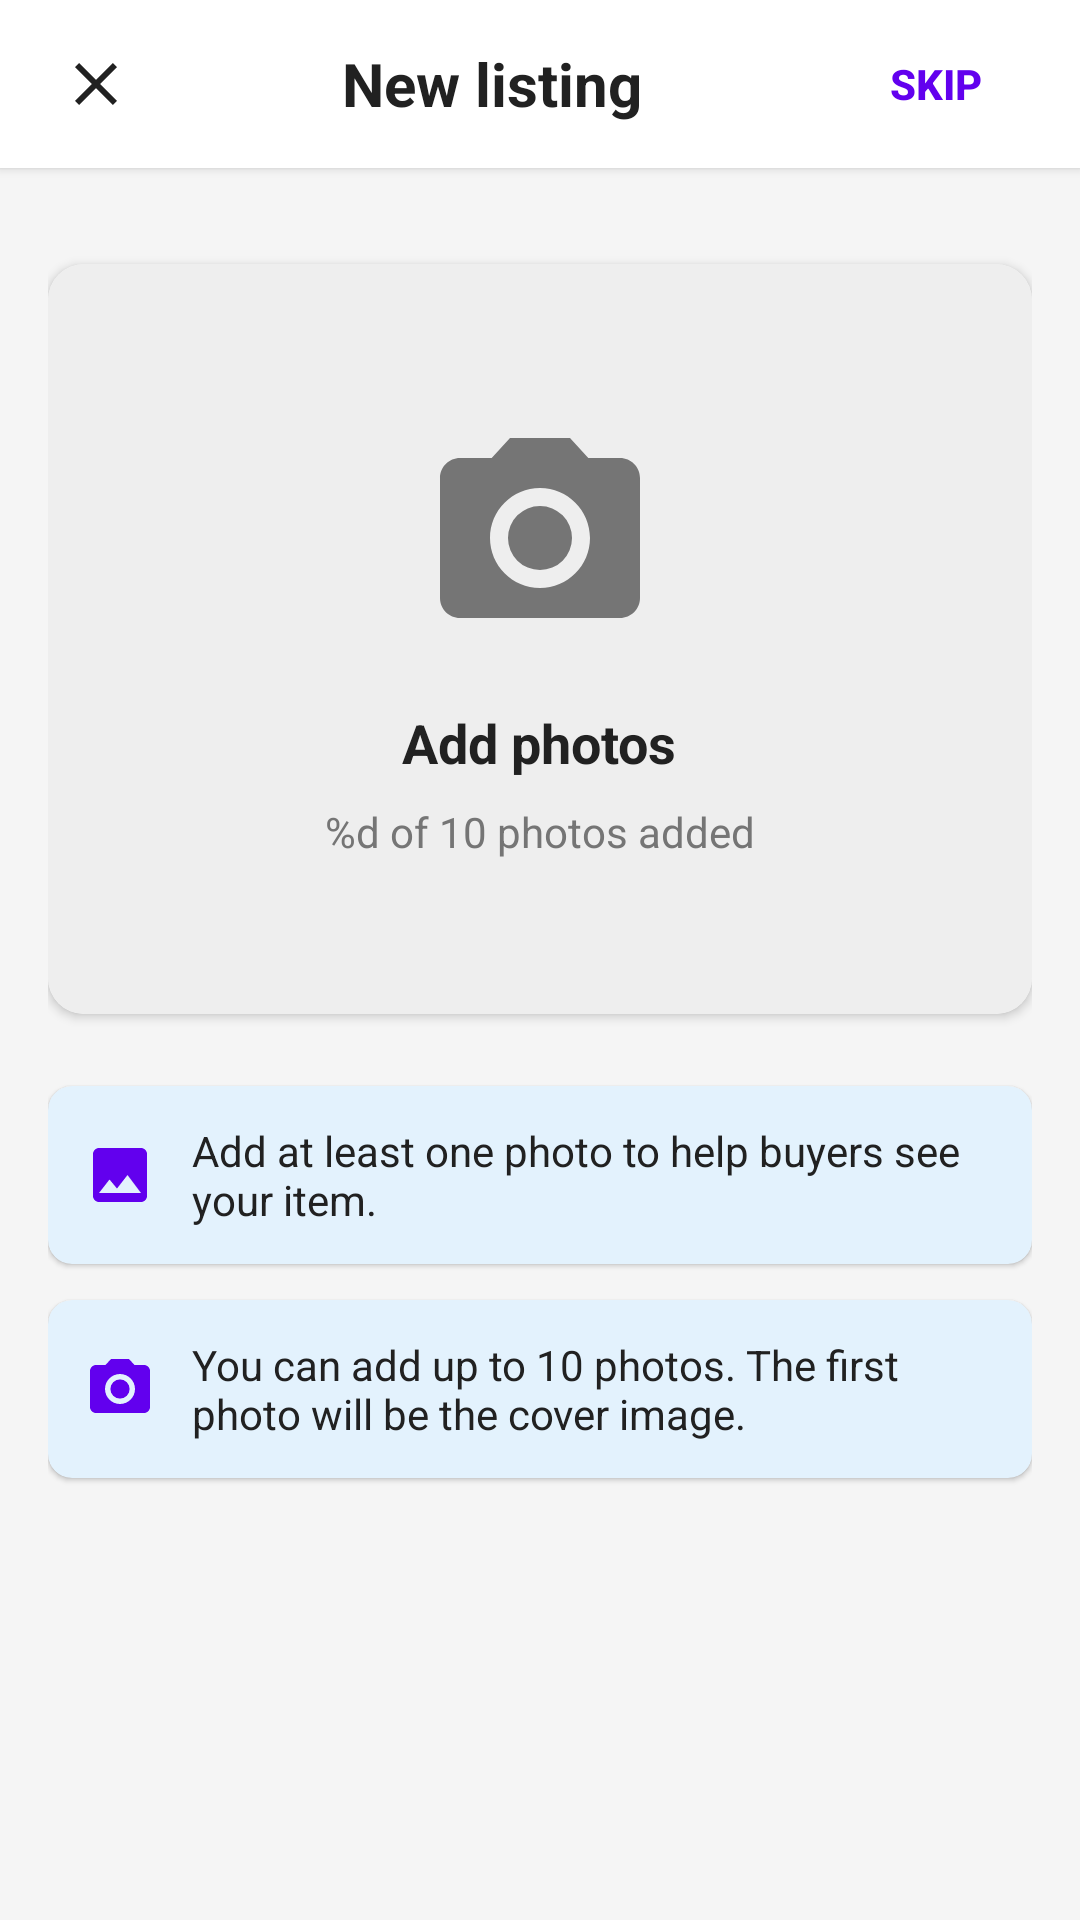

Layout XML and referenced resources for this Android screen:
<!-- AndroidManifest.xml: application theme Theme.Step4_new_claude -->
<!-- res/layout/activity_new_listing_step1.xml -->
<?xml version="1.0" encoding="utf-8"?>
<LinearLayout
    xmlns:android="http://schemas.android.com/apk/res/android"
    xmlns:app="http://schemas.android.com/apk/res-auto"
    android:layout_width="match_parent"
    android:layout_height="match_parent"
    android:orientation="vertical"
    android:background="@color/background">

    
    <LinearLayout
        android:layout_width="match_parent"
        android:layout_height="wrap_content"
        android:orientation="horizontal"
        android:background="@color/white"
        android:elevation="2dp"
        android:gravity="center_vertical"
        android:paddingStart="8dp"
        android:paddingEnd="8dp"
        android:minHeight="56dp"
        android:fitsSystemWindows="true">

        <ImageButton
            android:id="@+id/btnClose"
            android:layout_width="48dp"
            android:layout_height="48dp"
            android:src="@drawable/ic_close"
            android:background="?android:attr/selectableItemBackgroundBorderless"
            android:contentDescription="@string/close"
            app:tint="@color/text_primary" />

        <TextView
            android:layout_width="0dp"
            android:layout_height="wrap_content"
            android:layout_weight="1"
            android:text="@string/new_listing"
            android:textSize="20sp"
            android:textColor="@color/text_primary"
            android:textStyle="bold"
            android:gravity="center" />

        <Button
            android:id="@+id/btnNextSkip"
            style="?android:attr/borderlessButtonStyle"
            android:layout_width="wrap_content"
            android:layout_height="wrap_content"
            android:text="@string/skip"
            android:textColor="@color/primary"
            android:textStyle="bold"
            android:minWidth="80dp" />

    </LinearLayout>

    
    <ScrollView
        android:layout_width="match_parent"
        android:layout_height="match_parent"
        android:fillViewport="true">

        <LinearLayout
            android:layout_width="match_parent"
            android:layout_height="wrap_content"
            android:orientation="vertical"
            android:padding="16dp">

            
            <androidx.cardview.widget.CardView
                android:id="@+id/addPhotosCard"
                android:layout_width="match_parent"
                android:layout_height="250dp"
                android:layout_marginTop="16dp"
                app:cardCornerRadius="12dp"
                app:cardElevation="2dp"
                android:clickable="true"
                android:focusable="true"
                android:foreground="?android:attr/selectableItemBackground">

                <LinearLayout
                    android:layout_width="match_parent"
                    android:layout_height="match_parent"
                    android:orientation="vertical"
                    android:gravity="center"
                    android:background="@color/divider">

                    <ImageView
                        android:layout_width="80dp"
                        android:layout_height="80dp"
                        android:src="@drawable/ic_camera"
                        android:contentDescription="@string/add_photos" />

                    <TextView
                        android:layout_width="wrap_content"
                        android:layout_height="wrap_content"
                        android:text="@string/add_photos"
                        android:textSize="18sp"
                        android:textColor="@color/text_primary"
                        android:textStyle="bold"
                        android:layout_marginTop="16dp" />

                    <TextView
                        android:id="@+id/photoCount"
                        android:layout_width="wrap_content"
                        android:layout_height="wrap_content"
                        android:text="@string/photos_added"
                        android:textSize="14sp"
                        android:textColor="@color/text_secondary"
                        android:layout_marginTop="8dp" />

                </LinearLayout>

            </androidx.cardview.widget.CardView>

            
            <androidx.recyclerview.widget.RecyclerView
                android:id="@+id/photosRecyclerView"
                android:layout_width="match_parent"
                android:layout_height="wrap_content"
                android:layout_marginTop="16dp"
                android:visibility="gone" />

            
            <androidx.cardview.widget.CardView
                android:layout_width="match_parent"
                android:layout_height="wrap_content"
                android:layout_marginTop="24dp"
                app:cardCornerRadius="8dp"
                app:cardElevation="1dp"
                app:cardBackgroundColor="#E3F2FD">

                <LinearLayout
                    android:layout_width="match_parent"
                    android:layout_height="wrap_content"
                    android:orientation="horizontal"
                    android:padding="12dp"
                    android:gravity="center_vertical">

                    <ImageView
                        android:layout_width="24dp"
                        android:layout_height="24dp"
                        android:src="@drawable/ic_image"
                        app:tint="@color/primary" />

                    <TextView
                        android:layout_width="0dp"
                        android:layout_height="wrap_content"
                        android:layout_weight="1"
                        android:text="@string/photo_tip_1"
                        android:textSize="14sp"
                        android:textColor="@color/text_primary"
                        android:layout_marginStart="12dp" />

                </LinearLayout>

            </androidx.cardview.widget.CardView>

            
            <androidx.cardview.widget.CardView
                android:layout_width="match_parent"
                android:layout_height="wrap_content"
                android:layout_marginTop="12dp"
                app:cardCornerRadius="8dp"
                app:cardElevation="1dp"
                app:cardBackgroundColor="#E3F2FD">

                <LinearLayout
                    android:layout_width="match_parent"
                    android:layout_height="wrap_content"
                    android:orientation="horizontal"
                    android:padding="12dp"
                    android:gravity="center_vertical">

                    <ImageView
                        android:layout_width="24dp"
                        android:layout_height="24dp"
                        android:src="@drawable/ic_camera"
                        app:tint="@color/primary" />

                    <TextView
                        android:layout_width="0dp"
                        android:layout_height="wrap_content"
                        android:layout_weight="1"
                        android:text="@string/photo_tip_2"
                        android:textSize="14sp"
                        android:textColor="@color/text_primary"
                        android:layout_marginStart="12dp" />

                </LinearLayout>

            </androidx.cardview.widget.CardView>

        </LinearLayout>

    </ScrollView>

</LinearLayout>
<!-- resources referenced by this layout -->
<resources>
  <color name="background">#F5F5F5</color>
  <color name="divider">#EEEEEE</color>
  <color name="primary">#6200EE</color>
  <color name="text_primary">#212121</color>
  <color name="text_secondary">#757575</color>
  <color name="white">#FFFFFFFF</color>
  <!-- drawable ic_camera (drawable) -->
  <?xml version="1.0" encoding="utf-8"?>
  <vector xmlns:android="http://schemas.android.com/apk/res/android"
      android:width="24dp"
      android:height="24dp"
      android:viewportWidth="24"
      android:viewportHeight="24">
      <path
          android:fillColor="#757575"
          android:pathData="M12,12m-3.2,0a3.2,3.2 0,1 1,6.4 0a3.2,3.2 0,1 1,-6.4 0"/>
      <path
          android:fillColor="#757575"
          android:pathData="M9,2L7.17,4L4,4c-1.1,0 -2,0.9 -2,2v12c0,1.1 0.9,2 2,2h16c1.1,0 2,-0.9 2,-2L22,6c0,-1.1 -0.9,-2 -2,-2h-3.17L15,2L9,2zM12,17c-2.76,0 -5,-2.24 -5,-5s2.24,-5 5,-5 5,2.24 5,5 -2.24,5 -5,5z"/>
  </vector>
  <!-- drawable ic_close (drawable) -->
  <?xml version="1.0" encoding="utf-8"?>
  <vector xmlns:android="http://schemas.android.com/apk/res/android"
      android:width="24dp"
      android:height="24dp"
      android:viewportWidth="24"
      android:viewportHeight="24">
      <path
          android:fillColor="#000000"
          android:pathData="M19,6.41L17.59,5 12,10.59 6.41,5 5,6.41 10.59,12 5,17.59 6.41,19 12,13.41 17.59,19 19,17.59 13.41,12z"/>
  </vector>
  <!-- drawable ic_image (drawable) -->
  <?xml version="1.0" encoding="utf-8"?>
  <vector xmlns:android="http://schemas.android.com/apk/res/android"
      android:width="24dp"
      android:height="24dp"
      android:viewportWidth="24"
      android:viewportHeight="24">
      <path
          android:fillColor="#757575"
          android:pathData="M21,19V5c0,-1.1 -0.9,-2 -2,-2H5c-1.1,0 -2,0.9 -2,2v14c0,1.1 0.9,2 2,2h14c1.1,0 2,-0.9 2,-2zM8.5,13.5l2.5,3.01L14.5,12l4.5,6H5l3.5,-4.5z"/>
  </vector>
  <string name="add_photos">Add photos</string>
  <string name="close">Close</string>
  <string name="new_listing">New listing</string>
  <string name="photo_tip_1">Add at least one photo to help buyers see your item.</string>
  <string name="photo_tip_2">You can add up to 10 photos. The first photo will be the cover image.</string>
  <string name="photos_added">%d of 10 photos added</string>
  <string name="skip">Skip</string>
  <style name="Theme.Step4_new_claude" parent="Base.Theme.Step4_new_claude" />
  <style name="Base.Theme.Step4_new_claude" parent="Theme.Material3.DayNight.NoActionBar">
          
          
      </style>
</resources>
